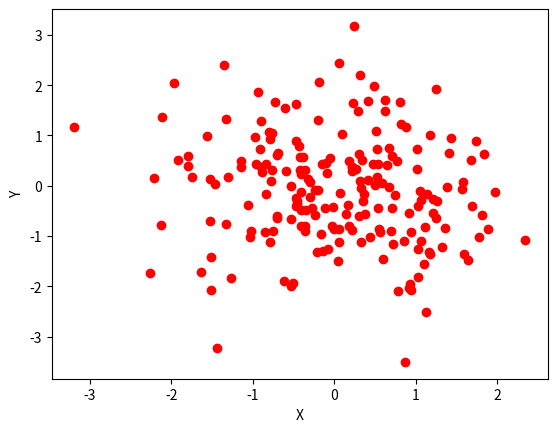

Reproduce this figure in Python.
'''
    Created on Dec 7, 2021

    @author:srividya
    @Date:  7/12/2021
    @Title: Scatterplot

'''

import matplotlib.pyplot as plt
from pylab import randn
X = randn(200)
Y = randn(200)
plt.scatter(X,Y, color='r')
plt.xlabel("X")
plt.ylabel("Y")
plt.show()
